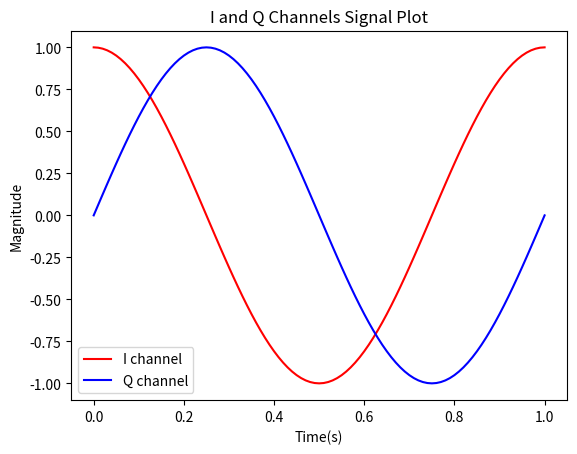
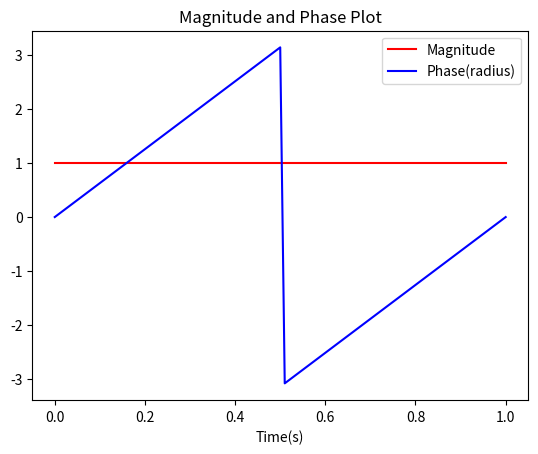

Recreate these plots in Python, in order.
###reference link:https://blog.csdn.net/gemengxia/article/details/112475073
### apply cordic algorithm to calculate magnitude and phase of a vector
### formula:
# x(k+1) = x(k)*-y(k)*d(k)*2^(-k))
# y(k+1) = y(k)*+x(k)*d(k)*2^(-k))
# z(k+1) = z(k)-d(k)*arctan(2^(-k))
# counter-clockwise d(k)=1; clockwise d(k)=-1;

#dependencies
import math
import numpy as np
import matplotlib.pyplot as plt

# close all previous plots
plt.close('all')

# constant
PI = math.pi

# convert degree to radius
def degree_to_radius(degree):
    return (degree / 180) * PI

# convert radius to degree
def radius_to_degree(radius):
    return (radius / PI) * 180

def plot_signals_I_Q(signal_I, signal_Q, t):

    plt.figure()
    plt.plot(t, signal_I, color='r', label='I channel')
    plt.plot(t, signal_Q, color='b', label='Q channel')

    # Naming the x-axis, y-axis and the whole graph
    plt.xlabel("Time(s)")
    plt.ylabel("Magnitude")
    plt.title("I and Q Channels Signal Plot")

    # Adding legend, which helps us recognize the curve according to it's color
    plt.legend()
    # To load the display window
    plt.show()

    return

def plot_signals(title, signal_a, signal_a_label, signal_b, signal_b_label, t):

    plt.figure()
    plt.plot(t, signal_a, color='r', label=signal_a_label)
    plt.plot(t, signal_b, color='b', label=signal_b_label)

    # Naming the x-axis, y-axis and the whole graph
    plt.xlabel("Time(s)")
    plt.title(title)

    # Adding legend, which helps us recognize the curve according to it's color
    plt.legend()
    # To load the display window
    plt.show()

    return

if __name__ == '__main__':
    # number of iterations
    N = 16
    K = np.arange(N)
    # scale factor
    scale_factor = np.power(2, 16)
    # calculate the tangent value
    tan_value = np.power(0.5,K)
    # calculate the phase of the corresponding tangent value in radius
    pha_value = np.arctan(tan_value)
    # print(pha_value)
    pha_value = np.arctan(tan_value) * scale_factor
    pha_value = np.rint(pha_value)
    print(pha_value)
    # print("maximum absolute value of angle can be calculated",(np.sum(pha_value)/PI)*180)

    # multiply cosine value of the phase at each iteration
    cos_value = np.sqrt(1/(np.square(tan_value)+1))
    # print(cos_value)
    cos_product = np.prod(cos_value)
    # print(cos_product)

    # use two different channels to test
    # unit circle
    t = np.linspace(0,1,num=101)
    signal_I = np.cos(2*PI*1*t)
    signal_Q = np.sin(2*PI*1*t)

    plot_signals_I_Q(signal_I, signal_Q, t)

    magnitude = np.zeros(len(t))
    phase = np.zeros(len(t))
    phase_degree = np.zeros(len(t))

    for i in range(len(t)):
        x_in = signal_I[i]
        y_in = signal_Q[i]
        ### calculate phase shift based on coordinate [-PI,PI]
        # first quadrant and fourth quadrant
        phase_shift = 0
        x = x_in
        y = y_in
        # second quadrant
        if x_in < 0 and y_in > 0:
            phase_shift = np.rint(PI/2*scale_factor)
            x = y_in
            y = -x_in
        # third quadrant
        if x_in < 0 and y_in < 0:
            phase_shift = -np.rint(PI/2*scale_factor)
            x = -y_in
            y = x_in

        '''    
        ### calculate phase shift based on coordinate [0,2PI]
        # first quadrant
        phase_shift = 0
        x = x_in
        y = y_in
        # second quadrant
        if x_in < 0 and y_in > 0:
            phase_shift = PI / 2
            x = y_in
            y = -x_in
        # third quadrant
        if x_in < 0 and y_in < 0:
            phase_shift = PI
            x = -x_in
            y = -y_in
        # fourth quadrant
        if x_in > 0 and y_in < 0:
            phase_shift = 1.5 * PI
            x = -y_in
            y = x_in
        '''

        ### iteration
        for k in K:
            x_tmp = x
            if y > 0:
                x = x_tmp + y * tan_value[k]
                y = y - x_tmp * tan_value[k]
                phase[i] = phase[i] + pha_value[k]
            else:
                x = x_tmp - y * tan_value[k]
                y = y + x_tmp * tan_value[k]
                phase[i] = phase[i] - pha_value[k]

        magnitude[i] = x*cos_product
        phase[i] = (phase[i] + phase_shift)/scale_factor
        phase_degree[i] = phase[i] * 180/PI

    plot_signals("Magnitude and Phase Plot",magnitude,"Magnitude",phase,"Phase(radius)",t)



